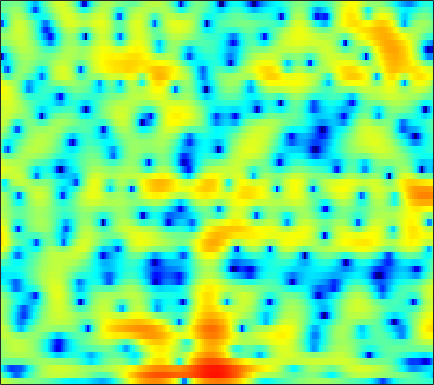

The file beside this chart, header and first rows:
3.4718, 3.1558, 2.7213, 2.2956, 1.9845, 1.5956, 1.248, 1.0214, 0.76864, 0.56658, 0.41137, 0.31804, 0.21294, 0.11557, 0.040301, -0.071954, -0.20734, -0.33978, -0.54768, -0.82098, -1.1417, -1.4356, -1.8516, -2.32
-1.027, -2.248, -4.062, -6.119, -7.823, -10.3, -12.71, -13.83, -13.42, -11.39, -9.05, -7.421, -5.513, -3.87, -2.795, -1.544, -0.4843, 0.1943, 0.9642, 1.597, 2.108, 2.416, 2.738, 2.97
-5.508, -7.392, -10.29, -13.31, -15.06, -15.82, -15.41, -15.06, -14.75, -14.21, -12.72, -11.02, -8.501, -6.136, -4.572, -2.779, -1.282, -0.337, 0.7205, 1.579, 2.267, 2.684, 3.123, 3.446
-0.8368, -1.017, -1.234, -1.406, -1.496, -1.555, -1.549, -1.495, -1.386, -1.225, -1.007, -0.8098, -0.4894, -0.1429, 0.1204, 0.4553, 0.7429, 0.9214, 1.096, 1.198, 1.229, 1.206, 1.118, 0.9895
0.7422, 1.039, 1.371, 1.638, 1.8, 1.971, 2.099, 2.165, 2.214, 2.215, 2.167, 2.096, 1.954, 1.745, 1.538, 1.186, 0.7288, 0.3105, -0.3698, -1.186, -2.153, -2.983, -4.23, -5.594
0.7078, 1.23, 1.811, 2.271, 2.543, 2.814, 2.985, 3.052, 3.065, 2.99, 2.827, 2.641, 2.307, 1.866, 1.456, 0.7955, -0.02604, -0.7512, -1.904, -3.282, -4.921, -6.367, -8.607, -11.3
0.9836, 1.552, 2.13, 2.535, 2.739, 2.908, 2.977, 2.97, 2.898, 2.77, 2.583, 2.4, 2.092, 1.694, 1.323, 0.7222, -0.02195, -0.7022, -1.795, -3.13, -4.737, -6.131, -8.276, -10.76
2.805, 2.933, 2.934, 2.763, 2.538, 2.138, 1.677, 1.338, 0.9398, 0.6756, 0.5748, 0.584, 0.6803, 0.7965, 0.8523, 0.8427, 0.6887, 0.4748, 0.02645, -0.623, -1.498, -2.308, -3.582, -5.056
3.719, 3.231, 2.382, 1.248, 0.1806, -1.563, -3.744, -5.669, -8.422, -9.988, -8.836, -7.103, -4.877, -3.071, -1.985, -0.8317, 0.02676, 0.5082, 0.9695, 1.241, 1.349, 1.345, 1.237, 1.074
2.74, 1.945, 0.6696, -0.903, -2.281, -4.431, -6.943, -8.993, -11.64, -13.04, -12.31, -10.95, -8.871, -6.868, -5.483, -3.814, -2.356, -1.415, -0.3339, 0.5579, 1.276, 1.717, 2.173, 2.511
2.322, 1.502, 0.2009, -1.333, -2.647, -4.655, -6.906, -8.747, -11.39, -14.09, -15.92, -15.71, -13.45, -10.64, -8.707, -6.416, -4.434, -3.131, -1.606, -0.319, 0.7661, 1.463, 2.234, 2.836
2.354, 1.657, 0.5484, -0.7792, -1.934, -3.669, -5.684, -7.387, -9.969, -12.73, -14.76, -14.83, -13.21, -10.96, -9.339, -7.354, -5.541, -4.266, -2.664, -1.171, 0.1717, 1.057, 2.068, 2.866
2.161, 1.614, 0.7322, -0.296, -1.14, -2.332, -3.595, -4.544, -5.769, -6.889, -7.861, -8.457, -9.112, -9.72, -10.06, -10, -8.982, -7.564, -5.274, -3.007, -0.9717, 0.3354, 1.766, 2.856
0.9187, 0.3578, -0.5325, -1.577, -2.405, -3.522, -4.554, -5.205, -5.883, -6.468, -7.052, -7.588, -8.589, -10.23, -12.23, -16.47, -17.33, -12.55, -7.273, -3.579, -0.8885, 0.6819, 2.293, 3.45
-2.31, -2.964, -4.155, -5.778, -7.386, -9.986, -12.72, -13.8, -12.68, -10.47, -8.622, -7.61, -6.615, -5.842, -5.397, -4.745, -3.809, -2.886, -1.486, -0.01814, 1.369, 2.28, 3.289, 4.03
-6.061, -6.242, -6.881, -8.011, -9.211, -11.27, -13.42, -14.08, -12.68, -10.27, -8.035, -6.614, -5.057, -3.782, -2.918, -1.854, -0.8642, -0.1533, 0.7742, 1.645, 2.432, 2.945, 3.501, 3.887
-7.989, -7.434, -7.069, -7.005, -7.058, -7.19, -7.201, -7.087, -6.684, -6.009, -5.179, -4.495, -3.535, -2.594, -1.917, -1.034, -0.1977, 0.3857, 1.113, 1.769, 2.336, 2.701, 3.085, 3.344
-6.178, -5.846, -5.6, -5.521, -5.51, -5.53, -5.497, -5.414, -5.186, -4.798, -4.262, -3.801, -3.112, -2.364, -1.793, -1.044, -0.3182, 0.1991, 0.8436, 1.431, 1.939, 2.27, 2.63, 2.893
-2.523, -2.794, -3.284, -3.926, -4.479, -5.223, -5.869, -6.165, -6.241, -5.915, -5.28, -4.674, -3.831, -2.986, -2.355, -1.573, -0.8336, -0.294, 0.3875, 1.011, 1.575, 1.943, 2.358, 2.677
1.796, 1.022, -0.2769, -1.956, -3.556, -6.252, -9.777, -12.62, -13.58, -10.73, -8.009, -6.465, -4.917, -3.86, -3.245, -2.52, -1.796, -1.232, -0.4441, 0.3631, 1.134, 1.632, 2.186, 2.583
6.134, 5.215, 3.713, 1.879, 0.2422, -2.316, -5.218, -7.143, -8.118, -7.175, -5.795, -5.091, -4.668, -4.775, -5.21, -5.917, -6.13, -5.52, -3.811, -1.891, -0.3125, 0.5915, 1.395, 1.78
7.73, 6.871, 5.563, 4.104, 2.937, 1.39, -0.05848, -0.9601, -1.868, -2.506, -2.96, -3.336, -4.187, -5.504, -7.111, -10.77, -15.79, -13.82, -8.128, -4.498, -2.278, -1.268, -0.6162, -0.6534
7.439, 6.562, 5.19, 3.586, 2.287, 0.4679, -1.236, -2.32, -3.204, -3.435, -3.322, -3.107, -2.907, -2.922, -3.018, -3.166, -3.092, -2.813, -2.189, -1.485, -0.9375, -0.7393, -0.8401, -1.426
6.686, 5.811, 4.329, 2.398, 0.58, -2.603, -7.266, -12.84, -17.52, -9.662, -5.58, -3.724, -1.99, -0.8665, -0.2719, 0.3524, 0.779, 1.031, 1.272, 1.365, 1.256, 1.028, 0.4855, -0.372
4.685, 4.068, 2.996, 1.622, 0.3886, -1.458, -3.318, -4.464, -5.05, -4.434, -3.192, -2.198, -1.06, -0.07446, 0.5089, 1.125, 1.542, 1.739, 1.865, 1.824, 1.597, 1.289, 0.6965, -0.1179
2.733, 2.416, 1.818, 1.081, 0.477, -0.3204, -1.018, -1.408, -1.683, -1.631, -1.341, -0.9893, -0.4392, 0.1029, 0.4933, 0.9143, 1.242, 1.394, 1.462, 1.38, 1.152, 0.8783, 0.3824, -0.2455
2.147, 1.862, 1.315, 0.6363, 0.08008, -0.678, -1.364, -1.733, -1.988, -1.924, -1.553, -1.155, -0.4998, 0.1509, 0.6036, 1.113, 1.481, 1.657, 1.738, 1.641, 1.373, 1.075, 0.5532, -0.08435
2.74, 2.224, 1.379, 0.321, -0.6212, -2.088, -3.767, -5.035, -6.084, -5.685, -4.085, -2.689, -1.026, 0.3666, 1.174, 2.003, 2.535, 2.763, 2.865, 2.732, 2.363, 1.937, 1.183, 0.2146
2.647, 1.863, 0.8599, -0.2232, -1.193, -2.883, -5.528, -8.641, -14.69, -11.67, -5.938, -3.123, -0.5394, 1.19, 2.119, 2.99, 3.512, 3.707, 3.743, 3.535, 3.055, 2.503, 1.493, 0.1174
-1.222, -2.996, -3.764, -2.915, -2.134, -1.538, -1.317, -1.297, -1.183, -0.7506, 0.06124, 0.7315, 1.568, 2.214, 2.574, 2.868, 3.019, 3.059, 2.975, 2.737, 2.312, 1.841, 0.9468, -0.2583
-2.413, -6.002, -6.381, -2.857, -0.8102, 0.9811, 2.05, 2.536, 2.892, 3.042, 2.975, 2.828, 2.404, 1.812, 1.258, 0.5336, 0.0263, -0.1089, 0.0001514, 0.1874, 0.2483, 0.1211, -0.3235, -1.092
4.15, 3.513, 3.05, 3.012, 3.155, 3.441, 3.639, 3.688, 3.579, 3.228, 2.563, 1.814, 0.3846, -1.725, -3.97, -8.228, -13.56, -12.55, -8.054, -5.323, -3.978, -3.609, -3.754, -4.54
5.179, 4.749, 4.259, 3.912, 3.727, 3.53, 3.348, 3.168, 2.852, 2.354, 1.625, 0.899, -0.4075, -2.138, -3.714, -6.011, -7.665, -7.794, -6.842, -5.793, -5.205, -5.177, -5.731, -7.004
4.185, 3.655, 3.061, 2.643, 2.442, 2.285, 2.231, 2.208, 2.141, 1.976, 1.697, 1.374, 0.8539, 0.1993, -0.3223, -1.004, -1.559, -1.866, -2.152, -2.409, -2.746, -3.123, -3.864, -4.894
1.422, 0.3574, -0.788, -1.37, -1.352, -0.862, -0.1626, 0.3779, 0.9881, 1.466, 1.782, 1.913, 1.979, 1.938, 1.846, 1.67, 1.442, 1.249, 0.9556, 0.6139, 0.1787, -0.2157, -0.832, -1.555
-2.731, -5.769, -11.78, -15.9, -11.1, -6.474, -3.675, -2.22, -0.7653, 0.3108, 1.116, 1.603, 2.076, 2.42, 2.593, 2.73, 2.764, 2.723, 2.584, 2.353, 2.022, 1.709, 1.204, 0.5928
-1.996, -3.831, -6.082, -7.188, -6.896, -5.668, -4.317, -3.395, -2.241, -1.223, -0.2811, 0.3512, 1.104, 1.713, 2.083, 2.449, 2.689, 2.787, 2.814, 2.726, 2.537, 2.325, 1.935, 1.421
0.6624, -0.2861, -1.554, -2.711, -3.482, -4.343, -4.944, -5.055, -4.675, -3.676, -2.401, -1.448, -0.3001, 0.6184, 1.157, 1.689, 2.043, 2.217, 2.352, 2.396, 2.358, 2.275, 2.086, 1.79
2.612, 1.865, 0.6193, -0.9763, -2.512, -5.309, -9.634, -14.64, -15.08, -8.627, -4.802, -2.895, -1.185, -0.08175, 0.4417, 0.8648, 1.045, 1.098, 1.136, 1.215, 1.347, 1.476, 1.652, 1.766
3.738, 3.387, 2.64, 1.53, 0.4458, -1.327, -3.287, -4.442, -4.747, -3.65, -2.193, -1.341, -0.5616, -0.2595, -0.3297, -0.7746, -1.542, -2.238, -3.006, -3.175, -2.565, -1.805, -0.7276, 0.1942
3.475, 3.679, 3.66, 3.358, 2.998, 2.396, 1.794, 1.395, 0.9862, 0.7516, 0.5626, 0.3675, -0.02185, -0.7417, -1.558, -3.181, -5.691, -8.521, -15.39, -22.5, -11.52, -7.805, -4.819, -2.945
3.021, 3.516, 3.864, 3.935, 3.838, 3.566, 3.174, 2.815, 2.315, 1.758, 1.123, 0.6296, -0.1732, -1.128, -1.982, -3.348, -4.988, -6.28, -7.772, -8.378, -7.74, -6.903, -5.82, -5.022
3.735, 4.091, 4.339, 4.352, 4.222, 3.894, 3.39, 2.935, 2.228, 1.425, 0.5872, -0.04871, -0.9174, -1.722, -2.295, -3.016, -3.651, -4.109, -4.581, -4.923, -5.147, -5.311, -5.618, -6.178
5.173, 5.216, 5.123, 4.849, 4.535, 3.949, 3.186, 2.498, 1.387, 0.1193, -1.222, -2.246, -3.355, -4.085, -4.337, -4.362, -4.229, -4.117, -4.023, -3.978, -4.109, -4.319, -4.857, -5.807
6.081, 5.791, 5.323, 4.769, 4.287, 3.517, 2.571, 1.649, 0.116, -1.913, -4.641, -7.329, -11.21, -12.46, -10.69, -8.148, -6.411, -5.442, -4.567, -3.974, -3.558, -3.356, -3.262, -3.374
5.322, 4.607, 3.751, 3.068, 2.654, 2.184, 1.602, 1.006, -0.1248, -1.781, -4.142, -6.487, -9.754, -10.98, -9.849, -7.977, -6.819, -6.339, -5.835, -5.276, -4.326, -3.484, -2.332, -1.332
1.825, 0.0211, -2.137, -2.953, -2.452, -1.202, -0.15, 0.3871, 0.6156, 0.3811, -0.2493, -0.8125, -1.69, -2.564, -3.21, -4.218, -5.7, -7.57, -11.42, -14.21, -9.415, -5.869, -2.483, -0.127
-3.529, -6.642, -12.84, -15.71, -10.3, -5.492, -2.571, -1.144, 0.1003, 0.7653, 1.008, 0.9813, 0.6414, 0.06691, -0.5496, -1.669, -3.156, -4.5, -6.351, -7.033, -5.48, -3.663, -1.337, 0.5394
-7.507, -8.237, -8.208, -7.223, -6.084, -4.327, -2.619, -1.522, -0.3511, 0.4604, 0.9361, 1.076, 1.054, 0.8097, 0.5143, -0.02521, -0.626, -1.027, -1.443, -1.529, -1.286, -0.8846, -0.1764, 0.6018
-49.51, -17.06, -10.08, -6.607, -4.748, -2.847, -1.333, -0.44, 0.5031, 1.173, 1.591, 1.725, 1.751, 1.583, 1.37, 0.9753, 0.5167, 0.1661, -0.2525, -0.5578, -0.7285, -0.7342, -0.5888, -0.2711
-4.957, -4.808, -3.845, -2.504, -1.504, -0.3072, 0.7055, 1.327, 1.96, 2.371, 2.572, 2.61, 2.461, 2.128, 1.76, 1.157, 0.4271, -0.1893, -1.044, -1.929, -2.703, -3.171, -3.505, -3.386
0.1074, 0.09701, 0.332, 0.7888, 1.196, 1.782, 2.303, 2.644, 2.969, 3.127, 3.087, 2.934, 2.53, 1.919, 1.308, 0.319, -0.888, -1.944, -3.56, -5.452, -7.648, -9.506, -11.88, -12.35
0.9852, 0.9767, 1.199, 1.598, 1.974, 2.493, 2.945, 3.2, 3.405, 3.421, 3.221, 2.896, 2.279, 1.398, 0.5653, -0.821, -2.5, -3.978, -6.236, -8.761, -11.62, -14.01, -17.63, -18.34
-1.523, -1.467, -0.7393, 0.3874, 1.267, 2.283, 3.078, 3.48, 3.771, 3.774, 3.504, 3.113, 2.352, 1.299, 0.3261, -1.3, -3.34, -5.157, -8.186, -11.97, -16.1, -17.26, -14.82, -11.53
-15.4, -14.29, -6.513, -2.351, -0.3337, 1.509, 2.694, 3.253, 3.615, 3.592, 3.225, 2.774, 1.883, 0.7521, -0.2399, -1.709, -3.414, -4.864, -7.161, -9.903, -12.67, -13.03, -10.34, -7.008
-4.845, -4.682, -3.295, -1.506, -0.2912, 0.9822, 1.804, 2.156, 2.273, 2.011, 1.362, 0.6377, -0.6069, -2.1, -3.3, -4.676, -5.573, -5.926, -5.973, -5.754, -5.213, -4.577, -3.393, -1.966
-1.127, -1.028, -0.7042, -0.2072, 0.1795, 0.6438, 0.9355, 0.9911, 0.8081, 0.2747, -0.6783, -1.759, -3.706, -6.516, -9.486, -14.82, -15.78, -12.07, -8.206, -5.591, -3.607, -2.365, -0.9029, 0.389
-1.569, -1.555, -1.392, -1.123, -0.8929, -0.6065, -0.3871, -0.328, -0.4464, -0.8603, -1.616, -2.457, -3.99, -6.001, -7.758, -9.847, -10.04, -8.735, -6.377, -4.166, -2.302, -1.079, 0.3337, 1.539
